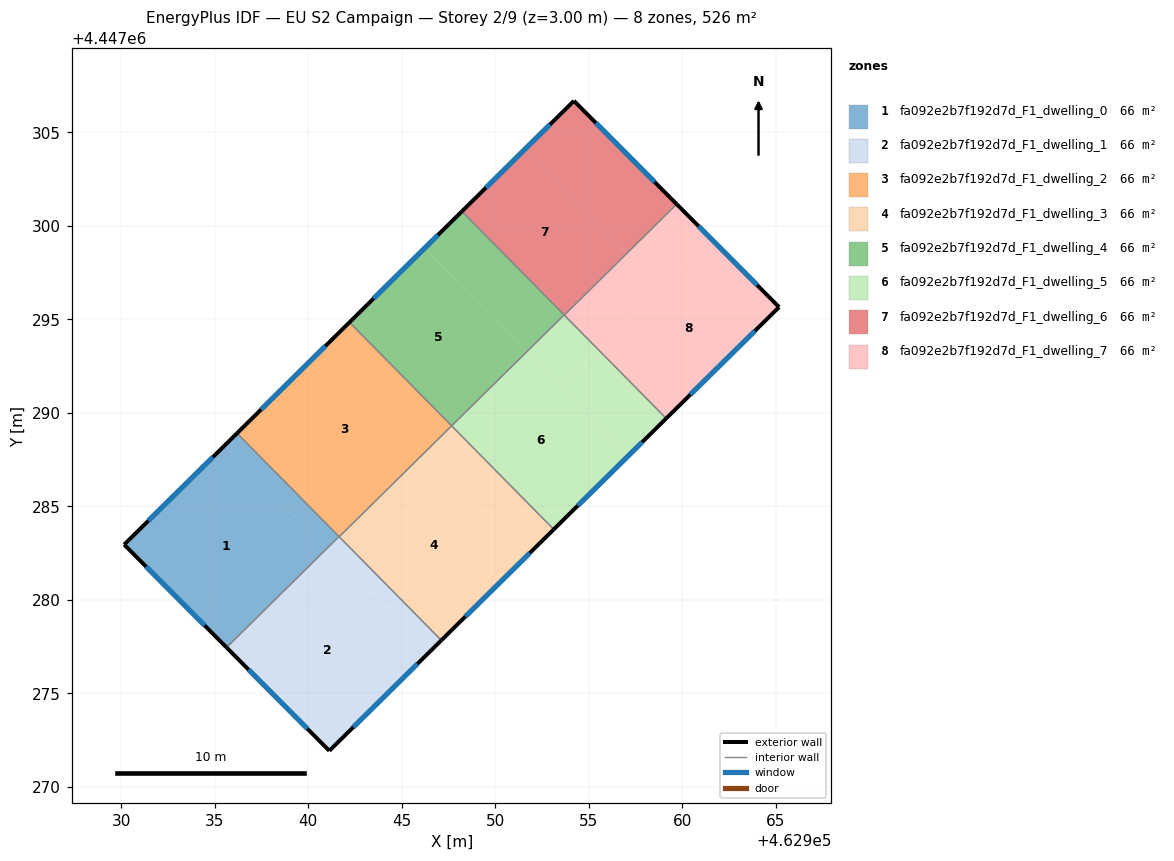
=== STOREY PLAN SPEC (per zone: floor XY polygon, exterior-wall plan segments, windows/doors) ===
zone 1: fa092e2b7f192d7d_F1_dwelling_0  (65.7 m²)
  floor: (462935.53, 4447288.25) (462940.98, 4447282.72) (462935.63, 4447277.45) (462930.16, 4447282.95)
  floor: (462936.19, 4447288.91) (462941.65, 4447283.38) (462940.98, 4447282.72) (462935.53, 4447288.25)
  exterior wall: (462930.16, 4447282.95) – (462935.63, 4447277.45)  [7.8 m]
    window: (462931.33, 4447281.77) – (462934.46, 4447278.63)  [7.6 m²]
  exterior wall: (462936.19, 4447288.91) – (462930.16, 4447282.95)  [8.5 m]
    window: (462934.90, 4447287.63) – (462931.45, 4447284.23)  [8.3 m²]
  interior walls: 2
zone 2: fa092e2b7f192d7d_F1_dwelling_1  (65.7 m²)
  floor: (462940.98, 4447282.72) (462946.45, 4447277.18) (462941.13, 4447271.92) (462935.63, 4447277.45)
  floor: (462941.65, 4447283.38) (462947.12, 4447277.83) (462946.45, 4447277.18) (462940.98, 4447282.72)
  exterior wall: (462935.63, 4447277.45) – (462941.13, 4447271.92)  [7.8 m]
    window: (462936.81, 4447276.27) – (462939.95, 4447273.11)  [7.6 m²]
  exterior wall: (462941.13, 4447271.92) – (462947.12, 4447277.83)  [8.4 m]
    window: (462942.41, 4447273.19) – (462945.84, 4447276.57)  [8.3 m²]
  interior walls: 3
zone 3: fa092e2b7f192d7d_F1_dwelling_2  (65.7 m²)
  floor: (462942.21, 4447294.84) (462947.67, 4447289.30) (462941.66, 4447283.37) (462936.19, 4447288.91)
  exterior wall: (462942.21, 4447294.84) – (462936.19, 4447288.91)  [8.4 m]
    window: (462940.92, 4447293.57) – (462937.48, 4447290.18)  [8.3 m²]
  interior walls: 4
zone 4: fa092e2b7f192d7d_F1_dwelling_3  (65.7 m²)
  floor: (462946.34, 4447287.99) (462951.80, 4447282.45) (462947.12, 4447277.83) (462941.66, 4447283.37)
  floor: (462947.67, 4447289.30) (462953.13, 4447283.77) (462951.80, 4447282.45) (462946.34, 4447287.99)
  exterior wall: (462947.12, 4447277.83) – (462953.13, 4447283.77)  [8.4 m]
    window: (462948.41, 4447279.11) – (462951.85, 4447282.50)  [8.3 m²]
  interior walls: 3
zone 5: fa092e2b7f192d7d_F1_dwelling_4  (65.7 m²)
  floor: (462946.22, 4447298.80) (462951.68, 4447293.26) (462947.67, 4447289.31) (462942.21, 4447294.84)
  floor: (462948.22, 4447300.78) (462953.69, 4447295.24) (462951.68, 4447293.26) (462946.22, 4447298.80)
  exterior wall: (462948.22, 4447300.78) – (462942.21, 4447294.84)  [8.4 m]
    window: (462946.93, 4447299.51) – (462943.50, 4447296.12)  [8.3 m²]
  interior walls: 3
zone 6: fa092e2b7f192d7d_F1_dwelling_5  (65.7 m²)
  floor: (462951.68, 4447293.26) (462957.14, 4447287.72) (462953.13, 4447283.77) (462947.67, 4447289.30)
  floor: (462953.69, 4447295.24) (462955.51, 4447293.39) (462953.51, 4447291.41) (462951.68, 4447293.26)
  floor: (462955.51, 4447293.39) (462959.15, 4447289.70) (462957.14, 4447287.72) (462953.51, 4447291.41)
  exterior wall: (462953.13, 4447283.77) – (462959.15, 4447289.70)  [8.4 m]
    window: (462954.42, 4447285.04) – (462957.86, 4447288.43)  [8.3 m²]
  interior walls: 4
zone 7: fa092e2b7f192d7d_F1_dwelling_6  (65.7 m²)
  floor: (462951.56, 4447304.07) (462957.03, 4447298.54) (462953.69, 4447295.24) (462948.22, 4447300.78)
  floor: (462954.21, 4447306.69) (462959.71, 4447301.16) (462953.70, 4447295.23) (462953.69, 4447295.24) (462957.03, 4447298.54) (462951.56, 4447304.07)
  exterior wall: (462959.71, 4447301.16) – (462954.21, 4447306.69)  [7.8 m]
    window: (462958.53, 4447302.35) – (462955.39, 4447305.51)  [7.6 m²]
  exterior wall: (462954.21, 4447306.69) – (462948.22, 4447300.78)  [8.4 m]
    window: (462952.93, 4447305.42) – (462949.51, 4447302.04)  [8.3 m²]
  interior walls: 3
zone 8: fa092e2b7f192d7d_F1_dwelling_7  (65.7 m²)
  floor: (462961.53, 4447299.33) (462965.19, 4447295.66) (462959.15, 4447289.70) (462955.51, 4447293.39)
  floor: (462959.71, 4447301.16) (462961.53, 4447299.33) (462955.51, 4447293.39) (462953.70, 4447295.23)
  exterior wall: (462965.19, 4447295.66) – (462959.71, 4447301.16)  [7.8 m]
    window: (462964.01, 4447296.84) – (462960.88, 4447299.98)  [7.6 m²]
  exterior wall: (462959.15, 4447289.70) – (462965.19, 4447295.66)  [8.5 m]
    window: (462960.44, 4447290.98) – (462963.89, 4447294.38)  [8.3 m²]
  interior walls: 2

=== DERIVED (storey summary) ===
Building: EU S2 Campaign
Storey: 2 of 9  (floor level z = 3.00 m)
Storey gross floor area: 525.8 m²
Zones on this storey: 8
  - fa092e2b7f192d7d_F1_dwelling_0: floor 65.7 m²; exterior wall 16.2 m (48.7 m²); 2 window(s) 15.9 m²; WWR 32.7%
  - fa092e2b7f192d7d_F1_dwelling_1: floor 65.7 m²; exterior wall 16.2 m (48.6 m²); 2 window(s) 15.9 m²; WWR 32.7%
  - fa092e2b7f192d7d_F1_dwelling_2: floor 65.7 m²; exterior wall 8.4 m (25.3 m²); 1 window(s) 8.3 m²; WWR 32.7%
  - fa092e2b7f192d7d_F1_dwelling_3: floor 65.7 m²; exterior wall 8.4 m (25.3 m²); 1 window(s) 8.3 m²; WWR 32.7%
  - fa092e2b7f192d7d_F1_dwelling_4: floor 65.7 m²; exterior wall 8.4 m (25.3 m²); 1 window(s) 8.3 m²; WWR 32.7%
  - fa092e2b7f192d7d_F1_dwelling_5: floor 65.7 m²; exterior wall 8.4 m (25.3 m²); 1 window(s) 8.3 m²; WWR 32.7%
  - fa092e2b7f192d7d_F1_dwelling_6: floor 65.7 m²; exterior wall 16.2 m (48.6 m²); 2 window(s) 15.9 m²; WWR 32.7%
  - fa092e2b7f192d7d_F1_dwelling_7: floor 65.7 m²; exterior wall 16.2 m (48.7 m²); 2 window(s) 15.9 m²; WWR 32.7%
Zone adjacency (shared interzone walls):
  - fa092e2b7f192d7d_F1_dwelling_0 ↔ fa092e2b7f192d7d_F1_dwelling_1
  - fa092e2b7f192d7d_F1_dwelling_0 ↔ fa092e2b7f192d7d_F1_dwelling_2
  - fa092e2b7f192d7d_F1_dwelling_1 ↔ fa092e2b7f192d7d_F1_dwelling_2
  - fa092e2b7f192d7d_F1_dwelling_1 ↔ fa092e2b7f192d7d_F1_dwelling_3
  - fa092e2b7f192d7d_F1_dwelling_2 ↔ fa092e2b7f192d7d_F1_dwelling_3
  - fa092e2b7f192d7d_F1_dwelling_2 ↔ fa092e2b7f192d7d_F1_dwelling_4
  - fa092e2b7f192d7d_F1_dwelling_3 ↔ fa092e2b7f192d7d_F1_dwelling_5
  - fa092e2b7f192d7d_F1_dwelling_4 ↔ fa092e2b7f192d7d_F1_dwelling_5
  - fa092e2b7f192d7d_F1_dwelling_4 ↔ fa092e2b7f192d7d_F1_dwelling_6
  - fa092e2b7f192d7d_F1_dwelling_5 ↔ fa092e2b7f192d7d_F1_dwelling_6
  - fa092e2b7f192d7d_F1_dwelling_5 ↔ fa092e2b7f192d7d_F1_dwelling_7
  - fa092e2b7f192d7d_F1_dwelling_6 ↔ fa092e2b7f192d7d_F1_dwelling_7